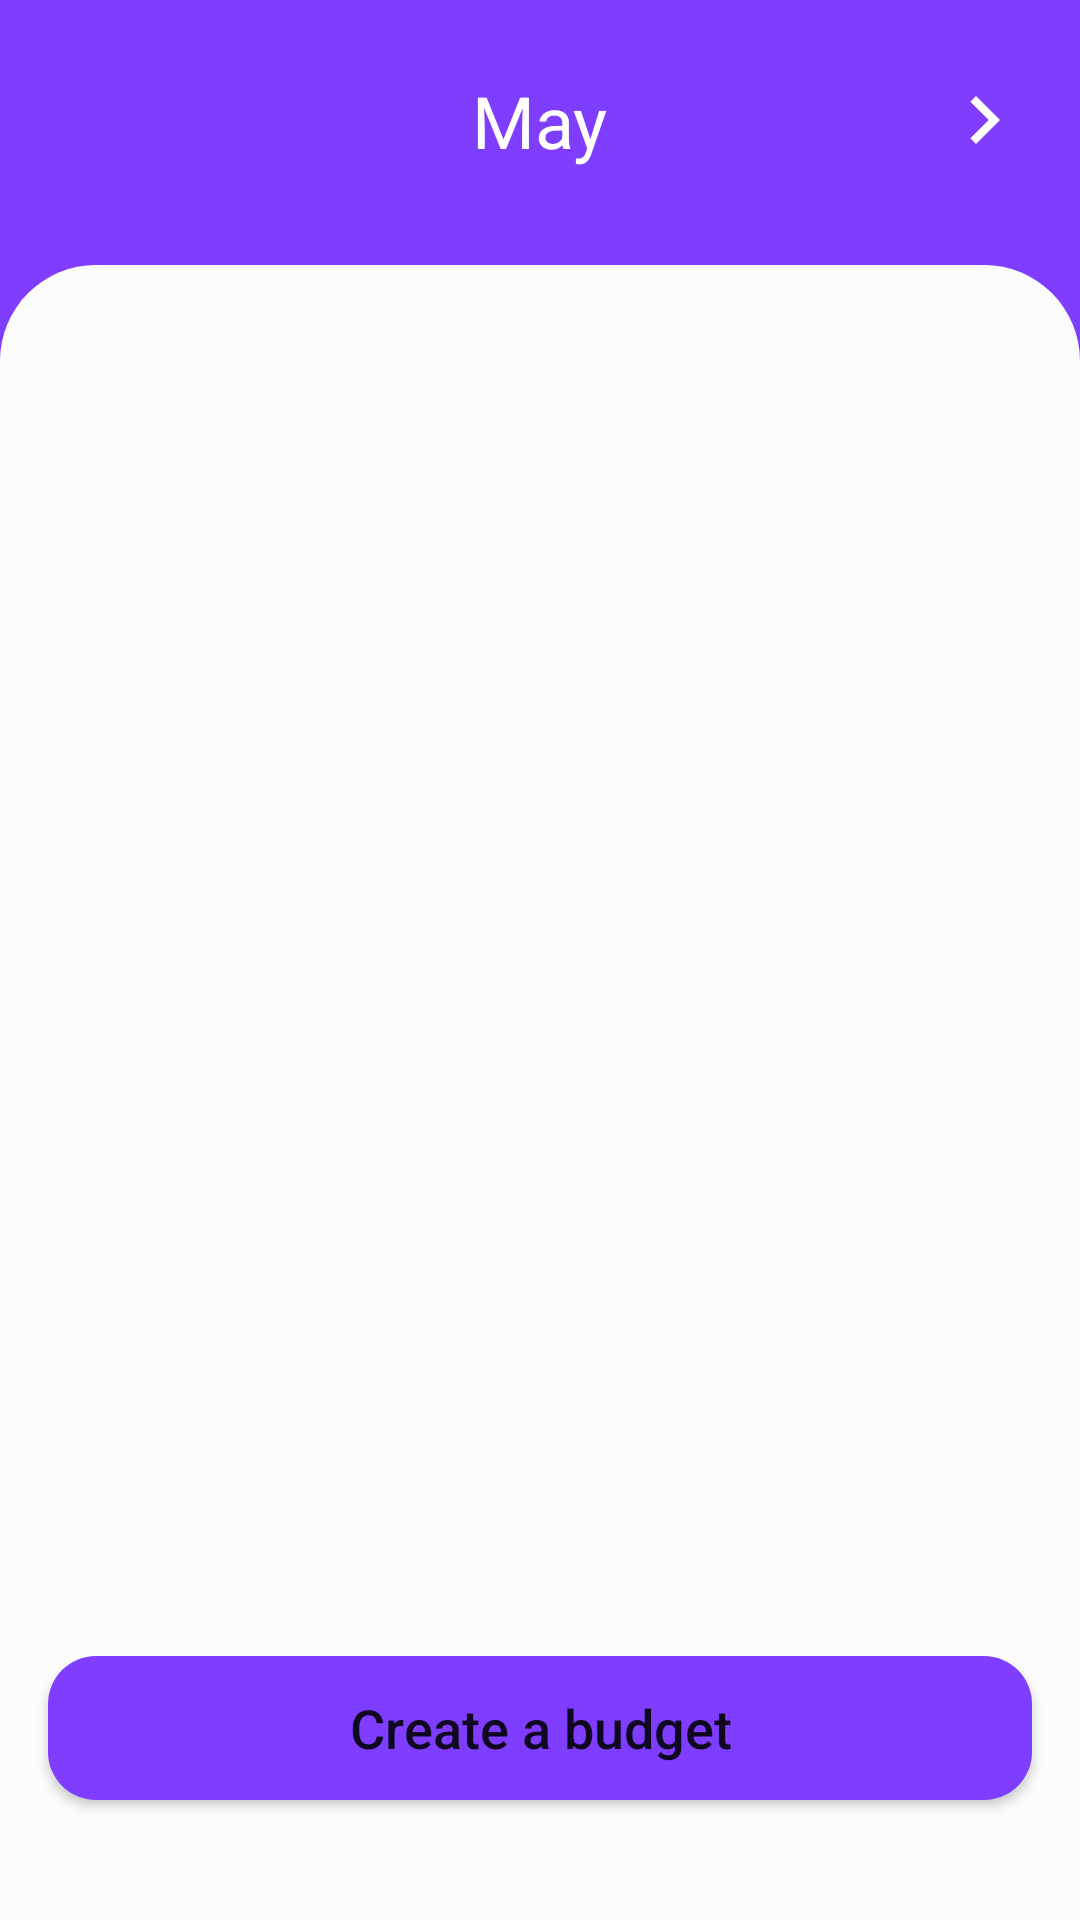

Produce the Android XML layout that renders to this screen, including the resource entries it uses.
<!-- AndroidManifest.xml: application theme Theme.ExpenseTracker -->
<!-- res/layout/fragment_budget.xml -->
<?xml version="1.0" encoding="utf-8"?>
<androidx.constraintlayout.widget.ConstraintLayout xmlns:android="http://schemas.android.com/apk/res/android"
    xmlns:app="http://schemas.android.com/apk/res-auto"
    xmlns:tools="http://schemas.android.com/tools"
    android:background="@color/violet_100"
    android:layout_width="match_parent"
    android:layout_height="match_parent"
    tools:context=".fragments.BudgetFragment">


    <ImageView
        android:clickable="true"
        android:foreground="?android:attr/selectableItemBackground"
        android:id="@+id/prevMonth"
        android:layout_width="32dp"
        android:layout_height="32dp"
        android:layout_marginStart="16dp"
        android:layout_marginTop="24dp"
        android:src="@drawable/ic_baseline_keyboard_arrow_left_24"
        app:layout_constraintStart_toStartOf="parent"
        app:layout_constraintTop_toTopOf="parent" />

    <ImageView
        android:clickable="true"
        android:foreground="?android:attr/selectableItemBackground"
        android:id="@+id/nextMonth"
        android:layout_width="32dp"
        android:layout_height="32dp"
        android:layout_marginTop="24dp"
        android:layout_marginEnd="16dp"
        android:src="@drawable/ic_baseline_keyboard_arrow_right_24"
        app:layout_constraintEnd_toEndOf="parent"
        app:layout_constraintTop_toTopOf="parent"
        app:tint="@color/white" />

    <TextView
        android:textColor="@color/white"
        android:textSize="24dp"
        android:id="@+id/budgetMonth"
        android:layout_width="wrap_content"
        android:layout_height="wrap_content"
        android:text="May"
        app:layout_constraintBottom_toBottomOf="@+id/prevMonth"
        app:layout_constraintEnd_toStartOf="@+id/nextMonth"
        app:layout_constraintStart_toEndOf="@+id/prevMonth"
        app:layout_constraintTop_toTopOf="@+id/prevMonth" />

    <androidx.constraintlayout.widget.ConstraintLayout
        android:backgroundTint="@color/light_80"
        android:id="@+id/constraintLayout4"
        android:layout_width="match_parent"
        android:layout_height="0dp"
        android:layout_marginTop="32dp"
        android:background="@drawable/custom_card"
        app:layout_constraintBottom_toBottomOf="parent"
        app:layout_constraintEnd_toEndOf="parent"
        app:layout_constraintTop_toBottomOf="@+id/budgetMonth">

        <androidx.recyclerview.widget.RecyclerView
            android:id="@+id/budgetsRW"
            android:layout_width="match_parent"
            android:layout_height="0dp"
            app:layout_constraintBottom_toTopOf="@+id/createBudget"
            app:layout_constraintEnd_toEndOf="parent"
            app:layout_constraintStart_toStartOf="parent"
            app:layout_constraintTop_toTopOf="parent" />

        <Button
            android:id="@+id/createBudget"
            android:layout_width="match_parent"
            android:layout_height="wrap_content"
            android:layout_marginHorizontal="16dp"
            android:layout_marginBottom="40dp"
            android:background="@drawable/custom_button"
            android:foreground="?android:attr/actionBarItemBackground"
            android:text="Create a budget"
            android:textAllCaps="false"
            android:textSize="18sp"
            app:backgroundTint="@null"
            app:layout_constraintBottom_toBottomOf="parent"
            app:layout_constraintEnd_toEndOf="parent" />

    </androidx.constraintlayout.widget.ConstraintLayout>

    <TextView
        android:visibility="gone"
        android:gravity="center"
        android:id="@+id/textView61"
        android:textSize="16sp"
        android:textColor="@color/light_20"
        android:layout_width="250dp"
        android:layout_height="wrap_content"
        android:text="You don’t have a budget. Let’s make one so you in control."
        app:layout_constraintBottom_toBottomOf="parent"
        app:layout_constraintEnd_toEndOf="parent"
        app:layout_constraintStart_toStartOf="parent"
        app:layout_constraintTop_toTopOf="parent" />
</androidx.constraintlayout.widget.ConstraintLayout>
<!-- resources referenced by this layout -->
<resources>
  <color name="light_20">#91919F</color>
  <color name="light_80">#FCFCFC</color>
  <color name="violet_100">#7F3DFF</color>
  <color name="white">#FFFFFFFF</color>
  <!-- drawable custom_button (drawable) -->
  <?xml version="1.0" encoding="utf-8"?>
  <shape xmlns:android="http://schemas.android.com/apk/res/android"
      android:shape="rectangle">
      <solid android:color="@color/violet_100" />
      <corners android:radius="16dp" />
  </shape>
  <!-- drawable custom_card (drawable) -->
  <?xml version="1.0" encoding="utf-8"?>
  <shape xmlns:android="http://schemas.android.com/apk/res/android" android:shape="rectangle">
      <solid android:color="@color/white"/>
      <corners android:topLeftRadius="32dp" android:topRightRadius="32dp" />
  </shape>
  <!-- drawable ic_baseline_keyboard_arrow_right_24 (drawable) -->
  <vector xmlns:android="http://schemas.android.com/apk/res/android"
      android:width="32dp"
      android:height="32dp"
      android:autoMirrored="true"
      android:tint="#7F3DFF"
      android:viewportWidth="24"
      android:viewportHeight="24">
      <path
          android:fillColor="@android:color/white"
          android:pathData="M8.59,16.59L13.17,12 8.59,7.41 10,6l6,6 -6,6 -1.41,-1.41z" />
  </vector>
  <style name="Theme.ExpenseTracker" parent="Theme.MaterialComponents.DayNight.NoActionBar">
          
          <item name="colorPrimary">@color/violet_100</item>
          <item name="colorPrimaryVariant">@color/violet_100</item>
          <item name="colorOnPrimary">@color/white</item>
          
          <item name="colorSecondary">@color/teal_200</item>
          <item name="colorSecondaryVariant">@color/teal_700</item>
          <item name="colorOnSecondary">@color/black</item>
          
          <item name="android:statusBarColor" tools:targetApi="l">?attr/colorPrimaryVariant</item>
          
      </style>
  <color name="teal_200">#FF03DAC5</color>
  <color name="teal_700">#FF018786</color>
  <color name="black">#FF000000</color>
</resources>
